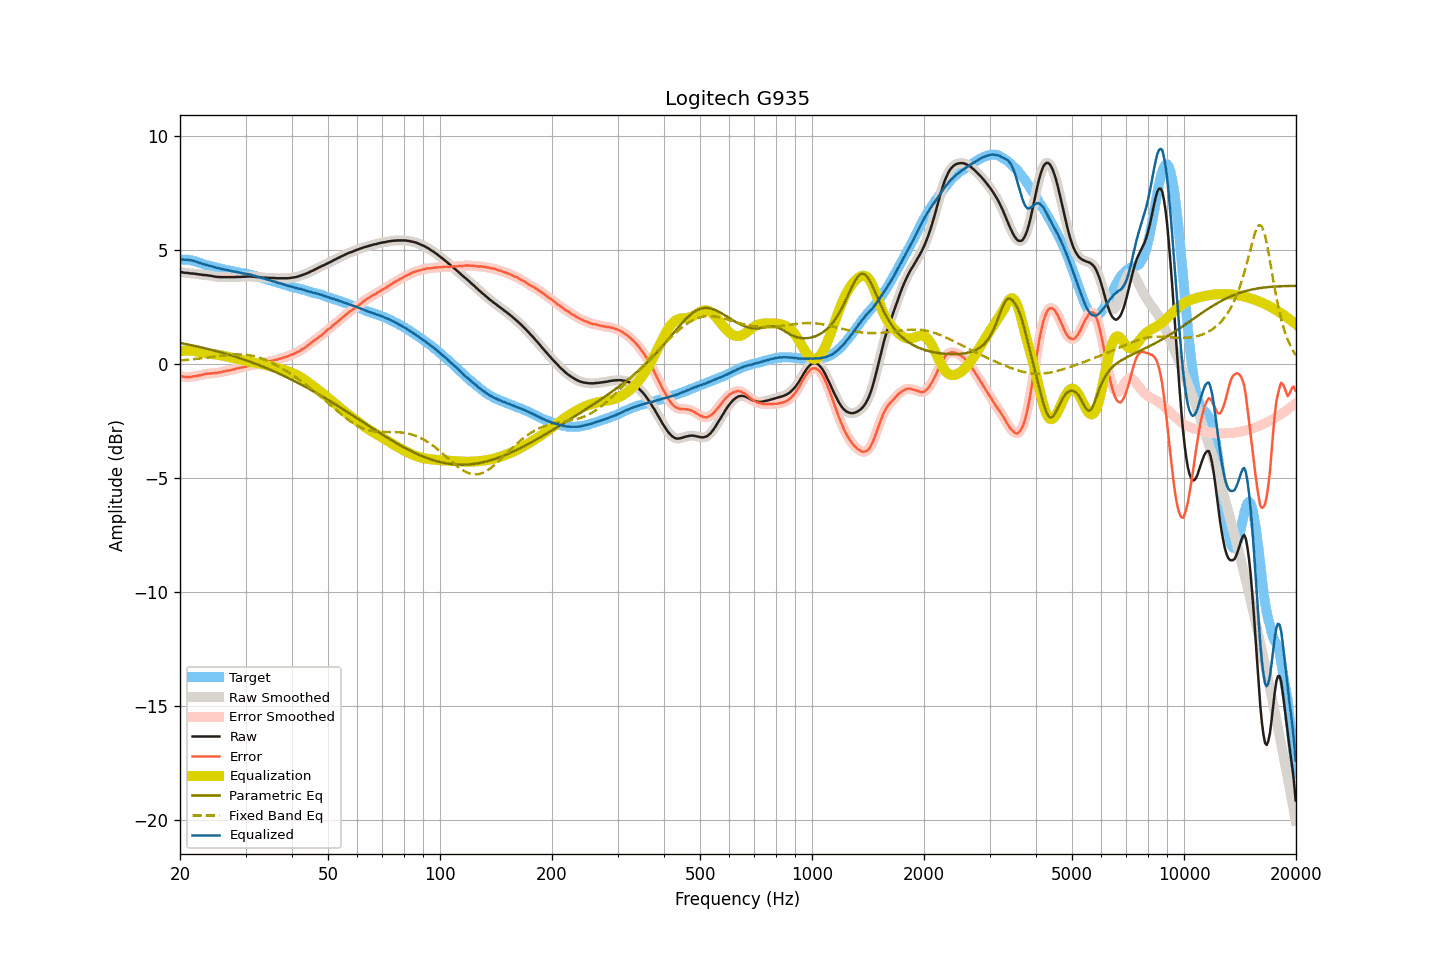

The data file committed next to this chart (first rows):
frequency, raw, smoothed, error, error_smoothed, equalization, parametric_eq, fixed_band_eq, equalized_raw, equalized_smoothed, target
20.00, 4.03, 4.03, -0.54, -0.54, 0.55, 0.91, 0.14, 4.57, 4.57, 4.57
20.20, 4.02, 4.01, -0.55, -0.56, 0.56, 0.90, 0.15, 4.57, 4.57, 4.57
20.40, 4.00, 4.00, -0.57, -0.57, 0.57, 0.88, 0.15, 4.56, 4.57, 4.57
20.61, 3.99, 3.99, -0.58, -0.58, 0.57, 0.87, 0.16, 4.56, 4.56, 4.57
20.81, 3.99, 3.98, -0.58, -0.58, 0.58, 0.86, 0.17, 4.56, 4.56, 4.57
21.02, 3.98, 3.98, -0.59, -0.59, 0.58, 0.84, 0.17, 4.56, 4.55, 4.57
21.23, 3.97, 3.97, -0.58, -0.58, 0.58, 0.83, 0.18, 4.54, 4.55, 4.55
21.44, 3.96, 3.96, -0.58, -0.57, 0.57, 0.81, 0.19, 4.53, 4.53, 4.53
21.66, 3.96, 3.95, -0.56, -0.56, 0.56, 0.80, 0.19, 4.52, 4.52, 4.51
21.87, 3.95, 3.95, -0.55, -0.55, 0.55, 0.78, 0.20, 4.50, 4.50, 4.49
22.09, 3.94, 3.94, -0.55, -0.54, 0.54, 0.77, 0.21, 4.48, 4.48, 4.48
22.31, 3.93, 3.93, -0.53, -0.53, 0.53, 0.75, 0.22, 4.45, 4.45, 4.45
22.54, 3.92, 3.92, -0.52, -0.52, 0.51, 0.74, 0.23, 4.43, 4.43, 4.43
22.76, 3.91, 3.91, -0.50, -0.50, 0.50, 0.72, 0.24, 4.40, 4.40, 4.41
22.99, 3.90, 3.90, -0.48, -0.48, 0.48, 0.70, 0.24, 4.38, 4.38, 4.38
23.22, 3.89, 3.89, -0.46, -0.46, 0.47, 0.69, 0.25, 4.35, 4.36, 4.35
23.45, 3.89, 3.88, -0.44, -0.45, 0.46, 0.67, 0.26, 4.34, 4.34, 4.33
23.69, 3.88, 3.88, -0.44, -0.44, 0.44, 0.65, 0.27, 4.32, 4.32, 4.32
23.92, 3.87, 3.87, -0.43, -0.43, 0.43, 0.64, 0.28, 4.30, 4.30, 4.30
24.16, 3.86, 3.86, -0.43, -0.43, 0.43, 0.62, 0.29, 4.28, 4.28, 4.29
24.40, 3.85, 3.84, -0.42, -0.42, 0.42, 0.60, 0.30, 4.27, 4.26, 4.27
24.65, 3.83, 3.83, -0.42, -0.42, 0.41, 0.58, 0.31, 4.24, 4.24, 4.25
24.89, 3.82, 3.82, -0.41, -0.41, 0.41, 0.56, 0.32, 4.22, 4.22, 4.22
25.14, 3.81, 3.81, -0.41, -0.40, 0.40, 0.54, 0.33, 4.20, 4.21, 4.21
25.39, 3.81, 3.80, -0.39, -0.39, 0.39, 0.53, 0.34, 4.19, 4.19, 4.19
25.65, 3.80, 3.80, -0.38, -0.38, 0.37, 0.51, 0.34, 4.17, 4.17, 4.18
25.91, 3.80, 3.80, -0.35, -0.36, 0.36, 0.49, 0.35, 4.16, 4.16, 4.15
26.16, 3.80, 3.80, -0.34, -0.34, 0.35, 0.47, 0.36, 4.14, 4.14, 4.14
26.43, 3.80, 3.80, -0.33, -0.33, 0.33, 0.45, 0.37, 4.13, 4.13, 4.13
26.69, 3.80, 3.80, -0.31, -0.31, 0.32, 0.42, 0.38, 4.11, 4.11, 4.11
26.96, 3.80, 3.80, -0.30, -0.30, 0.30, 0.40, 0.38, 4.10, 4.10, 4.10
27.23, 3.80, 3.80, -0.29, -0.29, 0.28, 0.38, 0.39, 4.08, 4.08, 4.08
27.50, 3.80, 3.80, -0.28, -0.27, 0.27, 0.36, 0.39, 4.07, 4.06, 4.07
27.77, 3.80, 3.80, -0.25, -0.26, 0.25, 0.34, 0.40, 4.05, 4.05, 4.05
28.05, 3.80, 3.80, -0.24, -0.24, 0.24, 0.32, 0.40, 4.03, 4.04, 4.04
28.33, 3.81, 3.80, -0.21, -0.22, 0.22, 0.29, 0.40, 4.03, 4.02, 4.02
28.62, 3.81, 3.81, -0.20, -0.20, 0.20, 0.27, 0.40, 4.01, 4.01, 4.01
28.90, 3.81, 3.81, -0.19, -0.18, 0.19, 0.25, 0.40, 3.99, 4.00, 4.00
29.19, 3.81, 3.81, -0.17, -0.17, 0.17, 0.22, 0.40, 3.98, 3.98, 3.97
29.48, 3.82, 3.81, -0.15, -0.16, 0.15, 0.20, 0.40, 3.97, 3.97, 3.97
29.78, 3.82, 3.82, -0.14, -0.14, 0.14, 0.18, 0.39, 3.95, 3.95, 3.96
30.08, 3.82, 3.82, -0.13, -0.13, 0.12, 0.15, 0.39, 3.94, 3.94, 3.95
30.38, 3.83, 3.82, -0.10, -0.10, 0.11, 0.13, 0.38, 3.93, 3.93, 3.93
30.68, 3.83, 3.83, -0.09, -0.09, 0.09, 0.10, 0.37, 3.92, 3.92, 3.91
30.99, 3.83, 3.83, -0.07, -0.07, 0.08, 0.08, 0.36, 3.90, 3.90, 3.89
31.30, 3.82, 3.82, -0.06, -0.06, 0.06, 0.05, 0.34, 3.88, 3.88, 3.88
31.61, 3.82, 3.81, -0.05, -0.05, 0.05, 0.02, 0.33, 3.86, 3.86, 3.87
31.93, 3.81, 3.81, -0.04, -0.04, 0.03, -0.00, 0.31, 3.84, 3.84, 3.85
32.24, 3.80, 3.80, -0.02, -0.02, 0.02, -0.03, 0.29, 3.82, 3.82, 3.81
32.57, 3.80, 3.79, -0.00, -0.01, 0.01, -0.06, 0.27, 3.80, 3.80, 3.80
32.89, 3.79, 3.79, -0.00, 0.01, -0.01, -0.09, 0.25, 3.78, 3.78, 3.79
33.22, 3.78, 3.78, 0.02, 0.02, -0.02, -0.11, 0.22, 3.75, 3.76, 3.76
33.55, 3.78, 3.78, 0.03, 0.04, -0.04, -0.14, 0.20, 3.74, 3.74, 3.74
33.89, 3.78, 3.77, 0.06, 0.05, -0.06, -0.17, 0.17, 3.72, 3.72, 3.72
34.23, 3.77, 3.77, 0.07, 0.07, -0.07, -0.20, 0.14, 3.69, 3.70, 3.70
34.57, 3.77, 3.77, 0.09, 0.09, -0.09, -0.23, 0.11, 3.68, 3.68, 3.67
34.92, 3.77, 3.76, 0.12, 0.11, -0.11, -0.26, 0.08, 3.66, 3.65, 3.65
35.27, 3.76, 3.76, 0.12, 0.13, -0.13, -0.29, 0.04, 3.63, 3.64, 3.64
35.62, 3.76, 3.76, 0.14, 0.14, -0.14, -0.32, 0.01, 3.61, 3.61, 3.61
35.97, 3.76, 3.75, 0.17, 0.16, -0.16, -0.35, -0.03, 3.60, 3.59, 3.59
... 635 more rows
